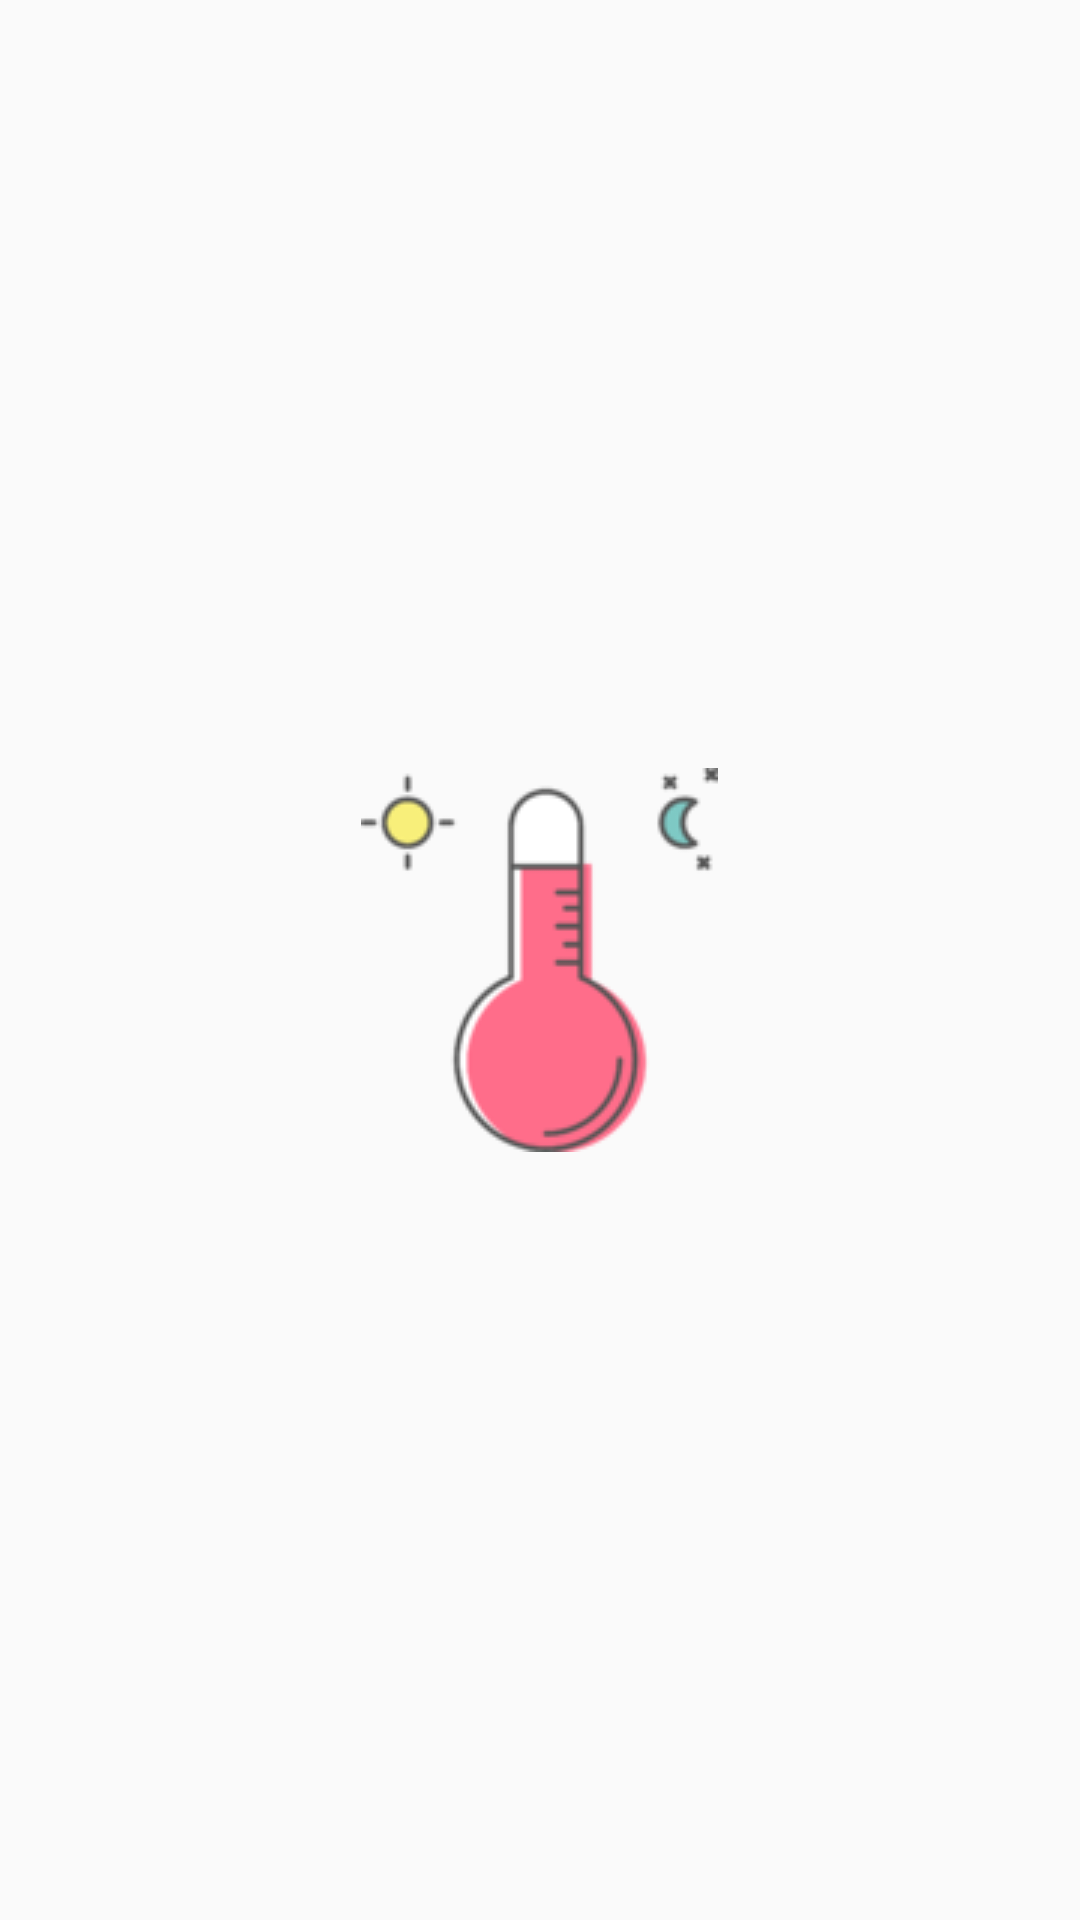

Reconstruct the res/layout file that produces this screen, plus the resources it refers to.
<!-- AndroidManifest.xml: application theme AppTheme -->
<!-- res/layout/activity_main.xml -->
<?xml version="1.0" encoding="utf-8"?>

<RelativeLayout xmlns:android="http://schemas.android.com/apk/res/android"
    xmlns:app="http://schemas.android.com/apk/res-auto"
    xmlns:tools="http://schemas.android.com/tools"
    android:layout_width="match_parent"
    android:layout_height="match_parent"
    tools:context="com.androidex.temperaturetesting.ui.MainActivity">

    <ImageView
        android:layout_centerHorizontal="true"
        android:layout_centerVertical="true"
        android:src="@drawable/ic_logo"
        android:layout_width="wrap_content"
        android:layout_height="wrap_content" />

</RelativeLayout>
<!-- resources referenced by this layout -->
<resources>
  <!-- drawable ic_logo: png bitmap (drawable, 7649 bytes) -->
  <style name="AppTheme" parent="Theme.AppCompat.Light.DarkActionBar">
          
          <item name="colorPrimary">@color/colorPrimary</item>
          <item name="colorPrimaryDark">@color/colorPrimaryDark</item>
          <item name="colorAccent">@color/colorAccent</item>
      </style>
  <!-- not gathered from this repository: default colours our renderer supplied (Android Studio template values) -->
  <color name="colorPrimary">#FF6200EE</color>
  <color name="colorPrimaryDark">#FF3700B3</color>
  <color name="colorAccent">#FF03DAC5</color>
</resources>
